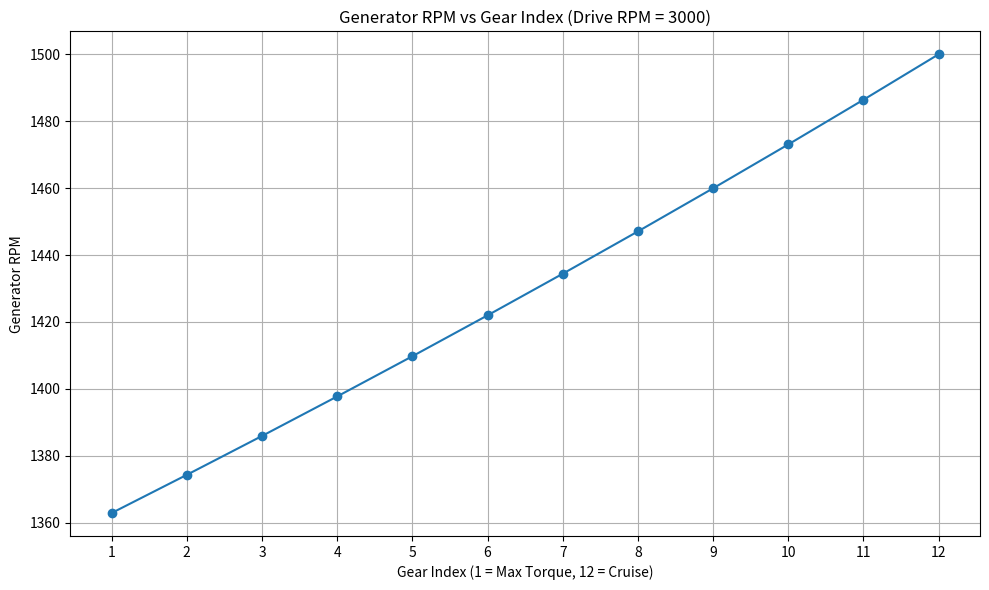
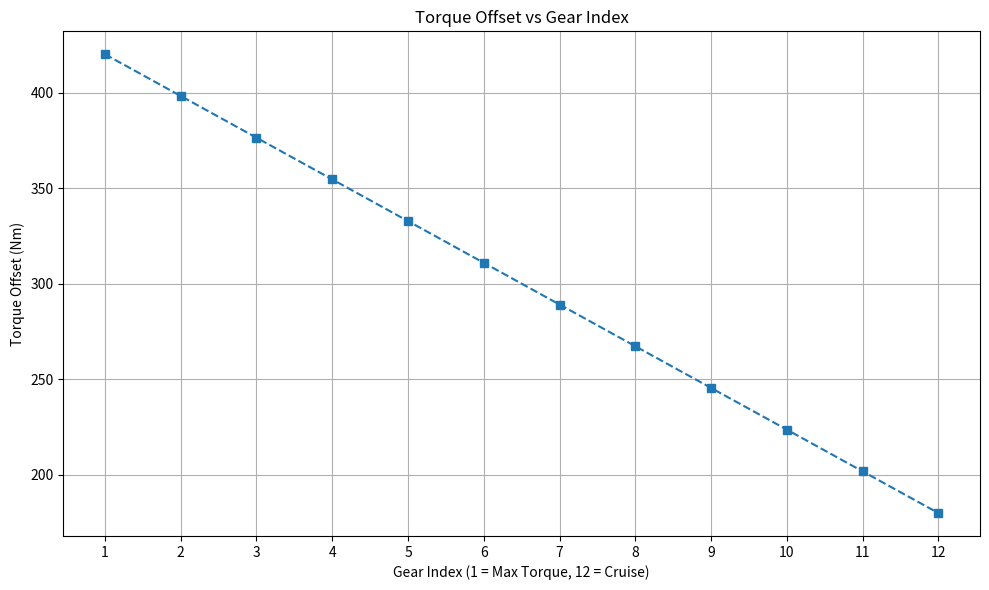
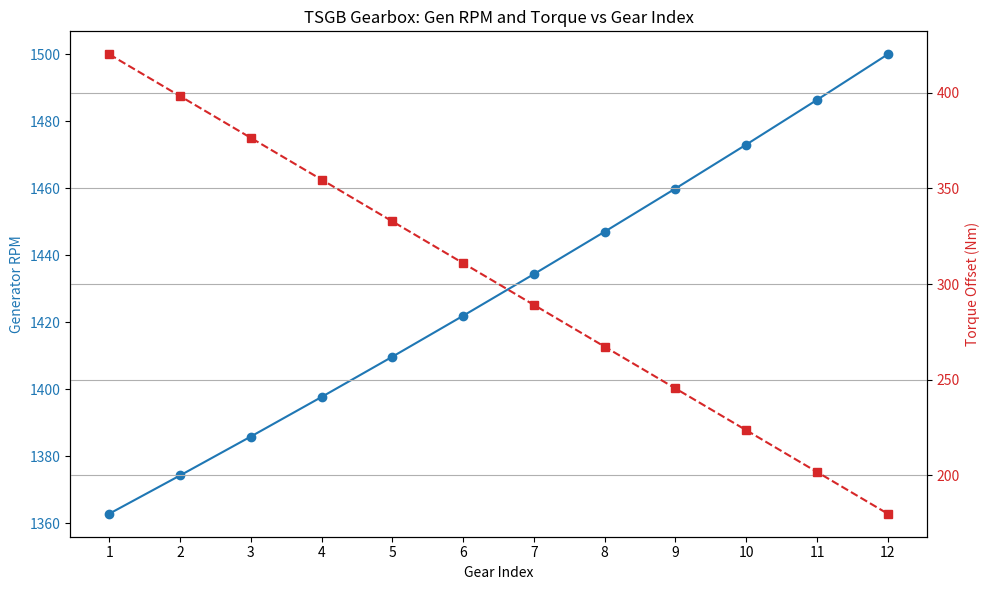

Here is the Python script that generated these plots, in order:
import numpy as np
import matplotlib.pyplot as plt

# Define gearbox parameters
gear_indices = list(range(1, 13))  # Gears 1 to 12
ratios = np.linspace(2.20122, 2.0, 12)  # From 1.8:1 (Gear 1) to 2.0:1 (Gear 12)
torque_offsets = np.linspace(420, 180, 12)  # Torque curve: higher torque in lower gears

# Assume fixed drive RPM (shaft input)
drive_rpm = 3000
gen_rpm = drive_rpm / ratios  # Generator RPM = input RPM ÷ gear ratio

# Plot 1: Generator RPM vs Gear Index
plt.figure(figsize=(10, 6))
plt.plot(gear_indices, gen_rpm, marker='o')
plt.title("Generator RPM vs Gear Index (Drive RPM = 3000)")
plt.xlabel("Gear Index (1 = Max Torque, 12 = Cruise)")
plt.ylabel("Generator RPM")
plt.grid(True)
plt.xticks(gear_indices)
plt.tight_layout()
plt.show()

# Plot 2: Torque Offset vs Gear Index
plt.figure(figsize=(10, 6))
plt.plot(gear_indices, torque_offsets, marker='s', linestyle='--')
plt.title("Torque Offset vs Gear Index")
plt.xlabel("Gear Index (1 = Max Torque, 12 = Cruise)")
plt.ylabel("Torque Offset (Nm)")
plt.grid(True)
plt.xticks(gear_indices)
plt.tight_layout()
plt.show()

# Plot 3: Combined Plot
fig, ax1 = plt.subplots(figsize=(10, 6))

color = 'tab:blue'
ax1.set_xlabel('Gear Index')
ax1.set_ylabel('Generator RPM', color=color)
ax1.plot(gear_indices, gen_rpm, marker='o', color=color)
ax1.tick_params(axis='y', labelcolor=color)
ax1.set_xticks(gear_indices)

ax2 = ax1.twinx()
color = 'tab:red'
ax2.set_ylabel('Torque Offset (Nm)', color=color)
ax2.plot(gear_indices, torque_offsets, marker='s', linestyle='--', color=color)
ax2.tick_params(axis='y', labelcolor=color)

plt.title("TSGB Gearbox: Gen RPM and Torque vs Gear Index")
fig.tight_layout()
plt.grid(True)
plt.show()
